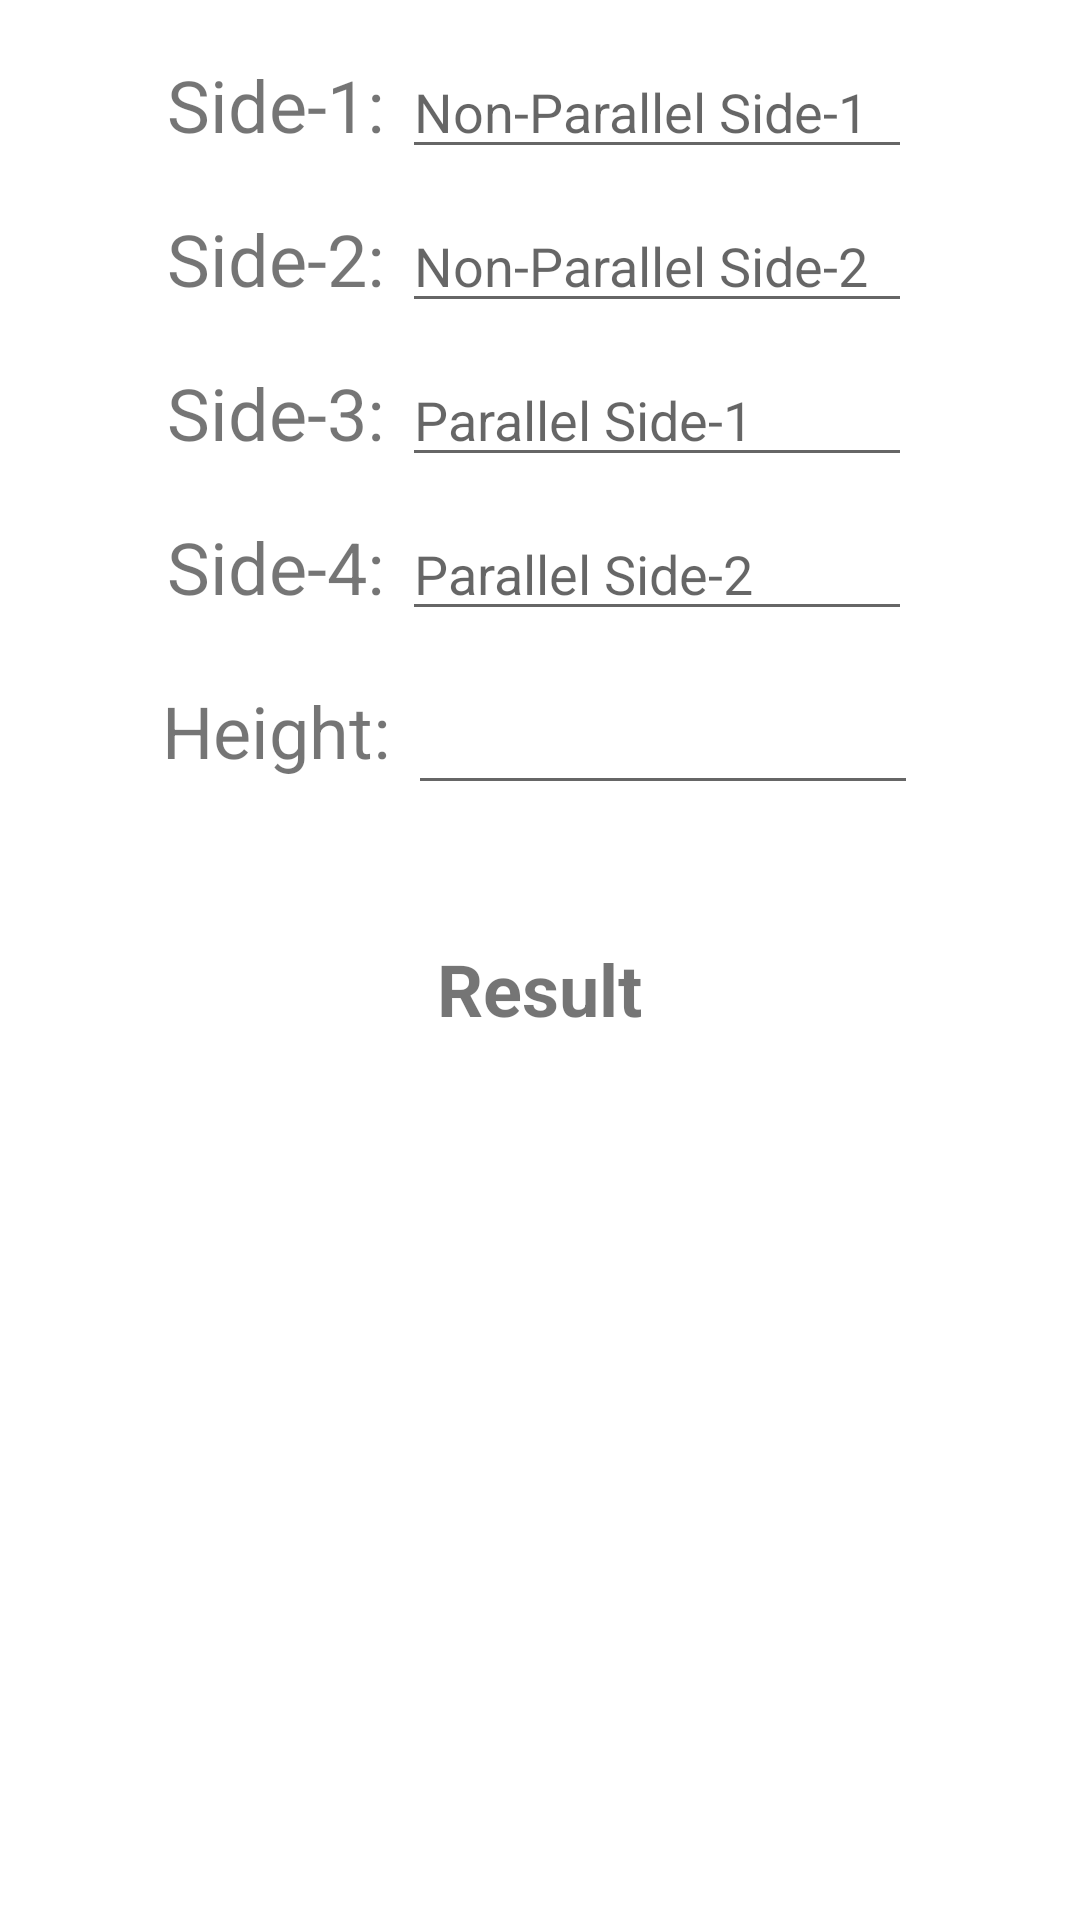

Layout XML and referenced resources for this Android screen:
<!-- AndroidManifest.xml: application theme Theme.EveryCalc -->
<!-- res/layout/fragment_trapezium.xml -->
<?xml version="1.0" encoding="utf-8"?>
<ScrollView xmlns:android="http://schemas.android.com/apk/res/android"
    xmlns:tools="http://schemas.android.com/tools"
    android:layout_width="match_parent"
    android:layout_height="match_parent"
    xmlns:app="http://schemas.android.com/apk/res-auto"
    tools:context=".TrapeziumFragment">

    <LinearLayout
        android:layout_width="match_parent"
        android:layout_height="match_parent"
        android:orientation="vertical"
        android:gravity="center"
        android:layout_margin="10dp">
        <LinearLayout
            android:layout_width="wrap_content"
            android:layout_height="wrap_content"
            android:orientation="horizontal"
            android:layout_margin="5dp">

            <TextView
                android:id="@+id/side1View"
                android:layout_width="wrap_content"
                android:layout_height="wrap_content"
                android:gravity="center_horizontal|center_vertical"
                android:text="Side-1: "
                android:textSize="24sp" />

            <EditText
                android:id="@+id/side1"
                android:layout_width="170dp"
                android:hint="Non-Parallel Side-1"
                android:layout_height="wrap_content"
                android:inputType="numberDecimal"
                tools:ignore="SpeakableTextPresentCheck,TouchTargetSizeCheck" />
        </LinearLayout>
        <LinearLayout
            android:layout_width="wrap_content"
            android:layout_height="wrap_content"
            android:orientation="horizontal"
            android:layout_margin="5dp">

            <TextView
                android:id="@+id/side2View"
                android:layout_width="wrap_content"
                android:layout_height="wrap_content"
                android:gravity="center_horizontal|center_vertical"
                android:text="Side-2: "
                android:textSize="24sp" />

            <EditText
                android:id="@+id/side2"
                android:layout_width="170dp"
                android:hint="Non-Parallel Side-2"
                android:layout_height="wrap_content"
                android:inputType="numberDecimal"
                tools:ignore="SpeakableTextPresentCheck,TouchTargetSizeCheck" />
        </LinearLayout>
        <LinearLayout
            android:layout_width="wrap_content"
            android:layout_height="wrap_content"
            android:orientation="horizontal"
            android:layout_margin="5dp">

            <TextView
                android:id="@+id/side3View"
                android:layout_width="wrap_content"
                android:layout_height="wrap_content"
                android:gravity="center_horizontal|center_vertical"
                android:text="Side-3: "
                android:textSize="24sp" />

            <EditText
                android:id="@+id/side3"
                android:layout_width="170dp"
                android:hint="Parallel Side-1"
                android:layout_height="wrap_content"
                android:inputType="numberDecimal"
                tools:ignore="SpeakableTextPresentCheck,TouchTargetSizeCheck" />
        </LinearLayout>
        <LinearLayout
            android:layout_width="wrap_content"
            android:layout_height="wrap_content"
            android:orientation="horizontal"
            android:layout_margin="5dp">

            <TextView
                android:id="@+id/side4View"
                android:layout_width="wrap_content"
                android:layout_height="wrap_content"
                android:gravity="center_horizontal|center_vertical"
                android:text="Side-4: "
                android:textSize="24sp" />

            <EditText
                android:id="@+id/side4"
                android:layout_width="170dp"
                android:hint="Parallel Side-2"
                android:layout_height="wrap_content"
                android:inputType="numberDecimal"
                tools:ignore="SpeakableTextPresentCheck,TouchTargetSizeCheck" />
        </LinearLayout>
        <LinearLayout
            android:layout_width="wrap_content"
            android:layout_height="wrap_content"
            android:orientation="horizontal"
            android:layout_margin="5dp">

            <TextView
                android:id="@+id/heightView"
                android:layout_width="wrap_content"
                android:layout_height="wrap_content"
                android:gravity="center_horizontal|center_vertical"
                android:text="Height: "
                android:textSize="24sp" />
            <EditText
                android:id="@+id/height"
                android:layout_width="170dp"
                android:layout_height="wrap_content"
                android:inputType="numberDecimal"
                android:minHeight="48dp"
                app:layout_constraintStart_toEndOf="@+id/breadthView"
                tools:ignore="SpeakableTextPresentCheck"/>
        </LinearLayout>
        <LinearLayout
            android:layout_width="wrap_content"
            android:layout_height="wrap_content"
            android:orientation="horizontal"
            android:layout_margin="5dp"/>

        <TextView
            android:id="@+id/result"
            android:layout_width="wrap_content"
            android:layout_height="wrap_content"
            android:layout_marginStart="40dp"
            android:layout_marginTop="30dp"
            android:layout_marginEnd="40dp"
            android:gravity="center|center_horizontal"
            android:text="Result"
            android:textSize="24sp"
            android:textStyle="bold"
            app:layout_constraintBottom_toBottomOf="parent"
            app:layout_constraintEnd_toEndOf="parent"
            app:layout_constraintHorizontal_bias="0.498"
            app:layout_constraintStart_toStartOf="parent"
            app:layout_constraintTop_toTopOf="parent"
            app:layout_constraintVertical_bias="0.602" />
    </LinearLayout>

</ScrollView>
<!-- resources referenced by this layout -->
<resources>
  <style name="Theme.EveryCalc" parent="Theme.MaterialComponents.DayNight.NoActionBar">
          
          <item name="colorPrimary">#FBAF19</item>
          <item name="colorPrimaryVariant">#FBAF19</item>
          <item name="colorOnPrimary">@color/white</item>
          
          <item name="colorSecondary">@color/teal_200</item>
          <item name="colorSecondaryVariant">@color/teal_700</item>
          <item name="colorOnSecondary">@color/black</item>
          
          <item name="android:statusBarColor" tools:targetApi="l">?attr/colorPrimaryVariant</item>
          
      </style>
  <color name="white">#FFFFFFFF</color>
  <color name="teal_200">#FF03DAC5</color>
  <color name="teal_700">#FF018786</color>
  <color name="black">#FF000000</color>
</resources>
